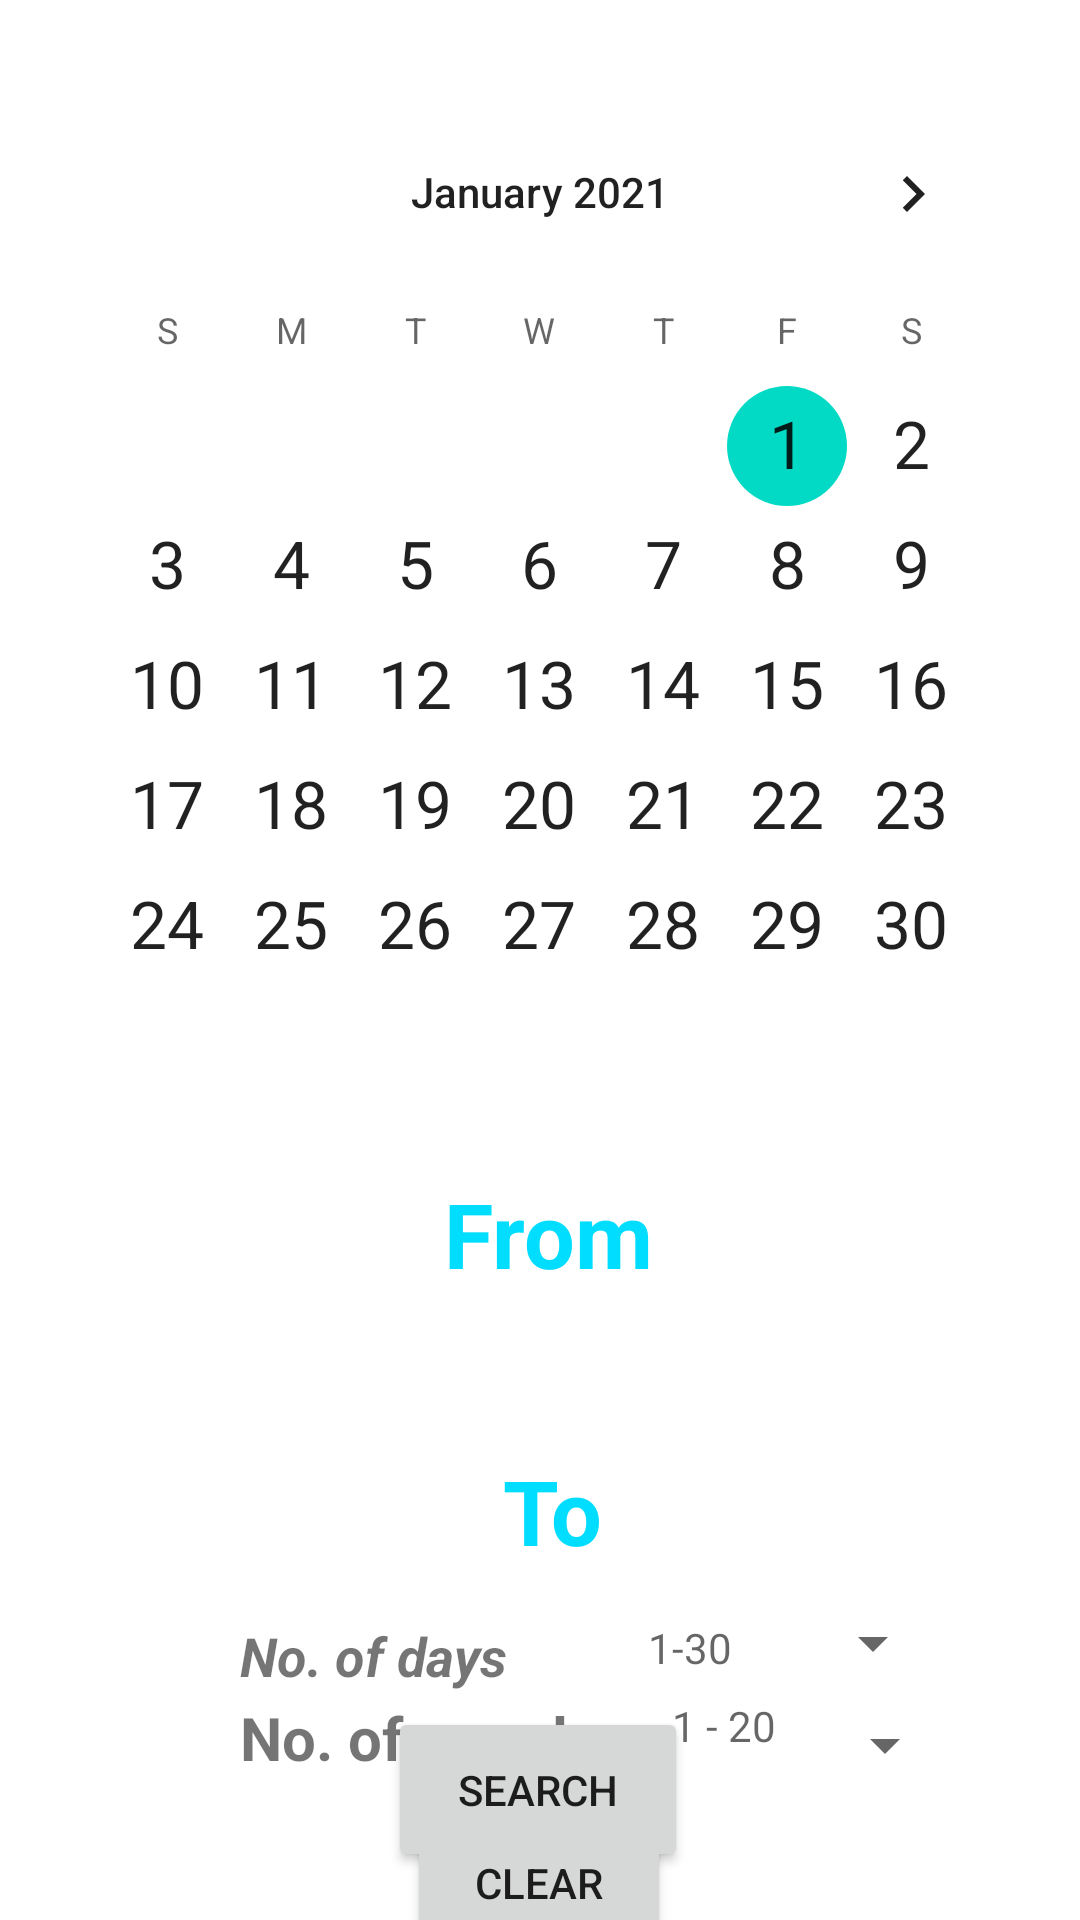

Write the Android layout XML for this screen, with the resource values it uses.
<!-- AndroidManifest.xml: application theme Theme.ShanksVilla -->
<!-- res/layout/activity_booking.xml -->
<?xml version="1.0" encoding="utf-8"?>
<androidx.constraintlayout.widget.ConstraintLayout xmlns:android="http://schemas.android.com/apk/res/android"
    xmlns:app="http://schemas.android.com/apk/res-auto"
    xmlns:tools="http://schemas.android.com/tools"
    android:layout_width="match_parent"
    android:layout_height="match_parent"
    tools:context=".home.BookingActivity">

    <CalendarView
        android:id="@+id/calendarView"
        android:layout_width="330dp"
        android:layout_height="305dp"
        android:dateTextAppearance="@style/TextAppearance.AppCompat.Large"
        android:minDate="01/01/2021"
        app:layout_constraintBottom_toBottomOf="parent"
        app:layout_constraintEnd_toEndOf="parent"
        app:layout_constraintStart_toStartOf="parent"
        app:layout_constraintTop_toTopOf="parent"
        app:layout_constraintVertical_bias="0.092" />

    <Button
        android:id="@+id/buttonSet"
        android:layout_width="100dp"
        android:layout_height="55dp"
        android:layout_marginBottom="16dp"
        android:text="Search"
        app:layout_constraintBottom_toBottomOf="parent"
        app:layout_constraintEnd_toEndOf="parent"
        app:layout_constraintHorizontal_bias="0.498"
        app:layout_constraintStart_toStartOf="parent" />

    <TextView
        android:id="@+id/datefrom"
        android:layout_width="wrap_content"
        android:layout_height="wrap_content"
        android:layout_marginTop="12dp"
        android:text="From"
        android:textColor="@android:color/holo_blue_bright"
        android:textSize="30sp"
        android:textStyle="bold"
        app:layout_constraintEnd_toEndOf="@+id/calendarView"
        app:layout_constraintHorizontal_bias="0.511"
        app:layout_constraintStart_toStartOf="@+id/calendarView"
        app:layout_constraintTop_toBottomOf="@+id/textDisplay" />

    <TextView
        android:id="@+id/dateto"
        android:layout_width="wrap_content"
        android:layout_height="wrap_content"
        android:layout_marginTop="52dp"
        android:text="To"
        android:textColor="@android:color/holo_blue_bright"
        android:textSize="30sp"
        android:textStyle="bold"
        app:layout_constraintEnd_toEndOf="@+id/datefrom"
        app:layout_constraintHorizontal_bias="0.54"
        app:layout_constraintStart_toStartOf="@+id/datefrom"
        app:layout_constraintTop_toBottomOf="@+id/datefrom" />

    <ImageView
        android:id="@+id/imageView2"
        android:layout_width="67dp"
        android:layout_height="52dp"
        app:layout_constraintBottom_toTopOf="@+id/dateto"
        app:layout_constraintEnd_toEndOf="@+id/datefrom"
        app:layout_constraintStart_toStartOf="@+id/datefrom"
        app:layout_constraintTop_toBottomOf="@+id/datefrom"
        app:srcCompat="@drawable/ic_baseline_keyboard_arrow_down_24" />

    <TextView
        android:id="@+id/textDisplay"
        android:layout_width="wrap_content"
        android:layout_height="wrap_content"
        android:layout_marginTop="352dp"
        android:textSize="20sp"
        app:layout_constraintEnd_toEndOf="parent"
        app:layout_constraintHorizontal_bias="0.498"
        app:layout_constraintStart_toStartOf="parent"
        app:layout_constraintTop_toTopOf="parent" />

    <TextView
        android:id="@+id/peoples"
        android:layout_width="52dp"
        android:layout_height="27dp"
        android:layout_marginStart="224dp"
        android:clickable="false"
        android:ems="10"
        android:hint="1 - 20"
        android:inputType="numberSigned"
        app:layout_constraintBottom_toBottomOf="@+id/textView7"
        app:layout_constraintStart_toStartOf="parent"
        app:layout_constraintTop_toTopOf="@+id/textView7"
        app:layout_constraintVertical_bias="1.0" />

    <TextView
        android:id="@+id/textView7"
        android:layout_width="wrap_content"
        android:layout_height="wrap_content"
        android:layout_marginStart="80dp"
        android:layout_marginTop="20dp"
        android:text="No. of people"
        android:textSize="20sp"
        android:textStyle="bold"
        app:layout_constraintBottom_toTopOf="@+id/buttonClear"
        app:layout_constraintStart_toStartOf="parent"
        app:layout_constraintTop_toBottomOf="@+id/dateto"
        app:layout_constraintVertical_bias="0.666" />

    <Button
        android:id="@+id/buttonClear"
        android:layout_width="wrap_content"
        android:layout_height="wrap_content"
        android:layout_marginTop="268dp"
        android:text="Clear"
        app:layout_constraintEnd_toEndOf="@+id/calendarView"
        app:layout_constraintHorizontal_bias="0.498"
        app:layout_constraintStart_toStartOf="@+id/calendarView"
        app:layout_constraintTop_toBottomOf="@+id/calendarView" />

    <Spinner
        android:id="@+id/spinner"
        android:layout_width="55dp"
        android:layout_height="32dp"
        android:layout_marginStart="264dp"
        android:foreground="@color/cardview_dark_background"
        app:layout_constraintBottom_toBottomOf="@+id/textView7"
        app:layout_constraintStart_toStartOf="parent"
        app:layout_constraintTop_toTopOf="@+id/textView7"
        app:layout_constraintVertical_bias="0.0" />

    <TextView
        android:id="@+id/textView8"
        android:layout_width="wrap_content"
        android:layout_height="wrap_content"
        android:layout_marginTop="16dp"
        android:text="No. of days"
        android:textSize="18sp"
        android:textStyle="bold|italic"
        app:layout_constraintStart_toStartOf="@+id/textView7"
        app:layout_constraintTop_toBottomOf="@+id/dateto" />

    <TextView
        android:id="@+id/days"
        android:layout_width="wrap_content"
        android:layout_height="wrap_content"
        android:layout_marginStart="16dp"
        android:layout_marginTop="16dp"
        android:hint="1-30"
        app:layout_constraintStart_toEndOf="@+id/textView7"
        app:layout_constraintTop_toBottomOf="@+id/dateto" />

    <Spinner
        android:id="@+id/spinner2"
        android:layout_width="55dp"
        android:layout_height="32dp"

        android:layout_marginStart="16dp"
        android:layout_marginTop="8dp"
        android:foreground="@color/cardview_dark_background"
        app:layout_constraintStart_toEndOf="@+id/days"
        app:layout_constraintTop_toBottomOf="@+id/dateto" />

</androidx.constraintlayout.widget.ConstraintLayout>
<!-- resources referenced by this layout -->
<resources>
  <style name="Theme.ShanksVilla" parent="Theme.MaterialComponents.DayNight.NoActionBar">
          
          <item name="colorPrimary">@color/purple_500</item>
          <item name="colorPrimaryVariant">@color/purple_700</item>
          <item name="colorOnPrimary">@color/white</item>
          
          <item name="colorSecondary">@color/teal_200</item>
          <item name="colorSecondaryVariant">@color/teal_700</item>
          <item name="colorOnSecondary">@color/black</item>
          
          <item name="android:statusBarColor" tools:targetApi="l">?attr/colorPrimaryVariant</item>
          
      </style>
  <color name="purple_500">#FF6200EE</color>
  <color name="purple_700">#FF3700B3</color>
  <color name="white">#FFFFFFFF</color>
  <color name="teal_200">#FF03DAC5</color>
  <color name="teal_700">#FF018786</color>
  <color name="black">#FF000000</color>
</resources>
